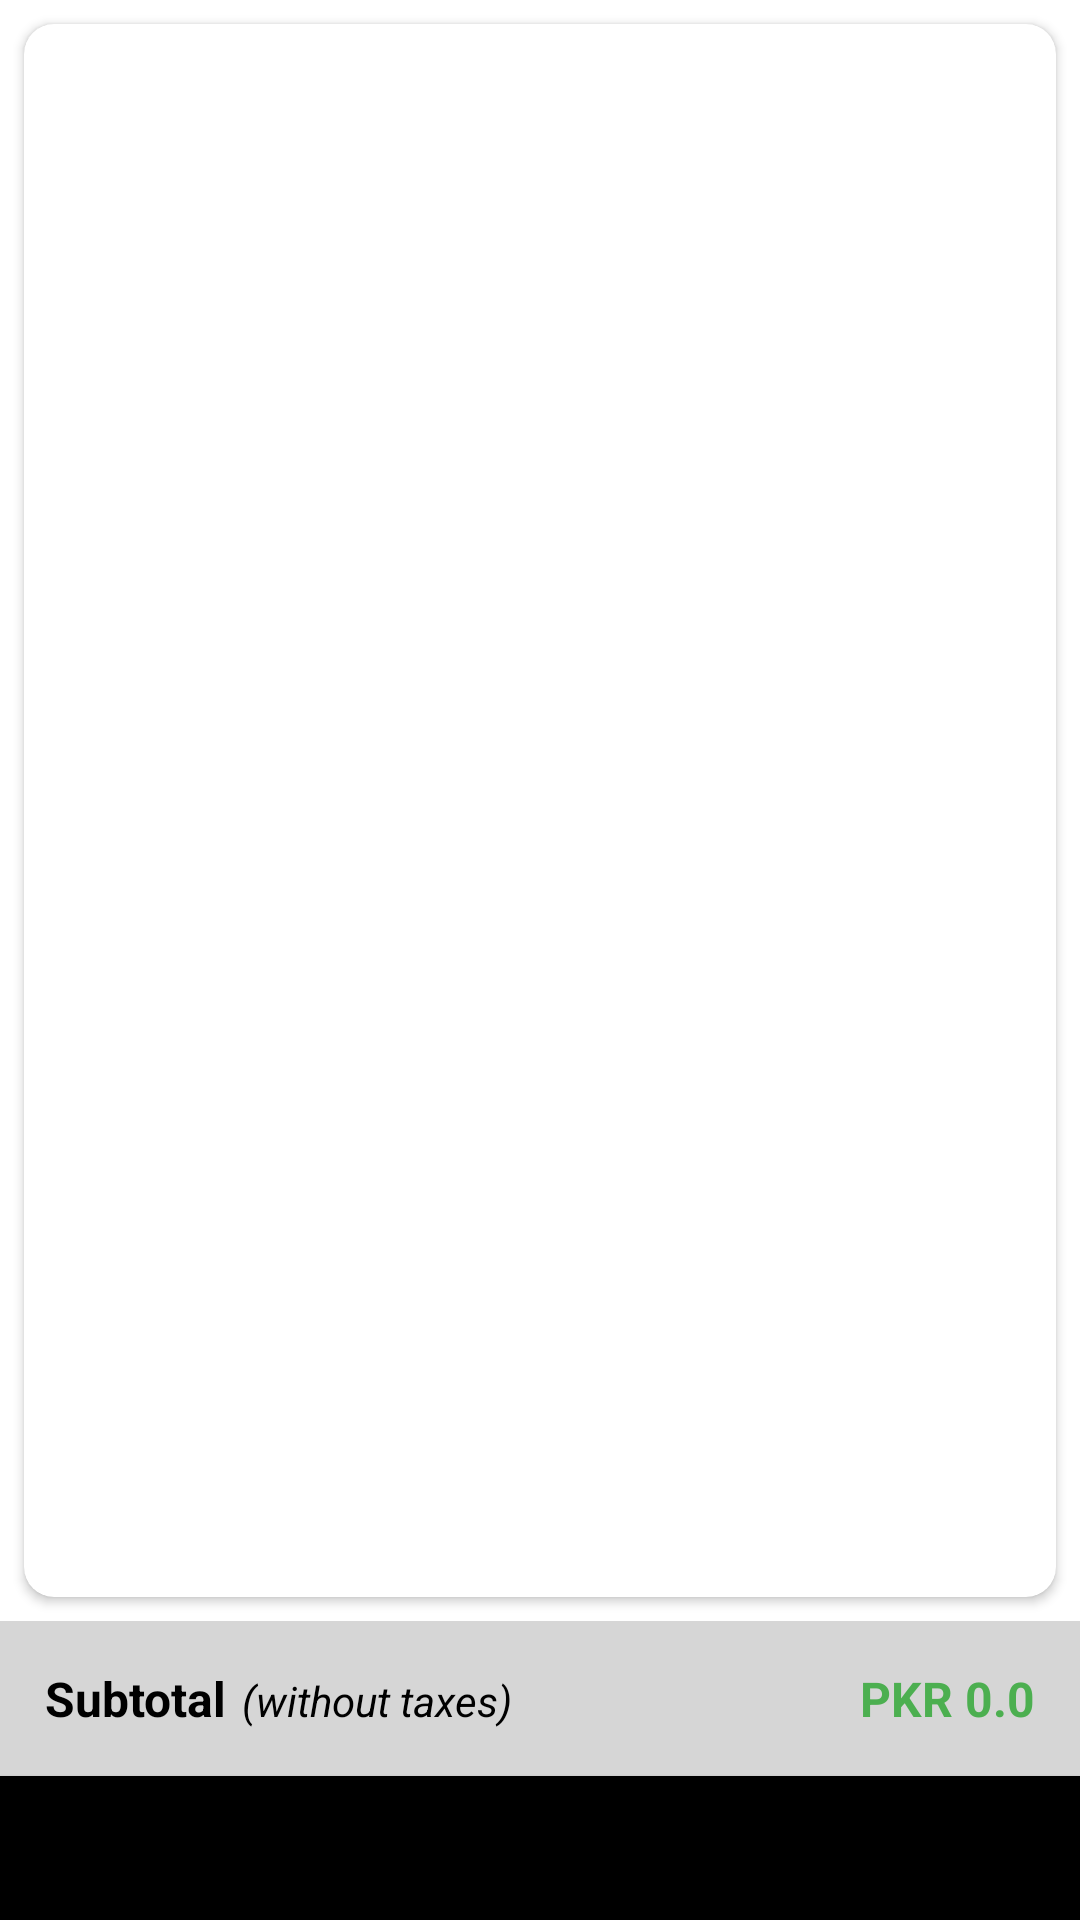

The Android layout XML behind this screen, and the referenced resources:
<!-- AndroidManifest.xml: activity theme Theme.AExpress.Actionbar -->
<!-- res/layout/activity_cart.xml -->
<?xml version="1.0" encoding="utf-8"?>
<androidx.constraintlayout.widget.ConstraintLayout xmlns:android="http://schemas.android.com/apk/res/android"
    xmlns:app="http://schemas.android.com/apk/res-auto"
    xmlns:tools="http://schemas.android.com/tools"
    android:layout_width="match_parent"
    android:layout_height="match_parent"
    android:background="@color/backgroundColor"
    tools:context=".activities.CartActivity">

    <androidx.cardview.widget.CardView
        android:layout_width="match_parent"
        android:layout_height="0dp"
        android:layout_marginStart="8dp"
        android:layout_marginTop="8dp"
        android:layout_marginEnd="8dp"
        android:layout_marginBottom="8dp"
        app:cardCornerRadius="10dp"
        app:layout_constraintBottom_toTopOf="@+id/bottomPrice"
        app:layout_constraintEnd_toEndOf="parent"
        app:layout_constraintStart_toStartOf="parent"
        app:layout_constraintTop_toTopOf="parent">

        <androidx.recyclerview.widget.RecyclerView
            android:id="@+id/cartList"
            android:layout_width="match_parent"
            android:layout_height="match_parent"
            android:layout_margin="5dp" />
    </androidx.cardview.widget.CardView>

    <LinearLayout
        android:id="@+id/bottomPrice"
        android:layout_width="match_parent"
        android:layout_height="wrap_content"
        android:background="#D6D6D6"
        android:orientation="horizontal"
        android:padding="15dp"
        app:layout_constraintBottom_toTopOf="@+id/continueBtn"
        app:layout_constraintEnd_toEndOf="parent"
        app:layout_constraintStart_toStartOf="parent">

        <TextView
            android:layout_width="wrap_content"
            android:layout_height="wrap_content"
            android:text="Subtotal"
            android:textColor="@color/black"
            android:textSize="16sp"
            android:textStyle="bold" />

        <TextView
            android:layout_width="wrap_content"
            android:layout_height="wrap_content"
            android:layout_marginLeft="5dp"
            android:layout_weight="1"
            android:text="(without taxes)"
            android:textColor="@color/black"
            android:textSize="14sp"
            android:textStyle="italic" />

        <TextView
            android:id="@+id/subtotal"
            android:layout_width="wrap_content"
            android:layout_height="wrap_content"
            android:layout_weight="1"
            android:gravity="right"
            android:text="PKR 0.0"
            android:textColor="#4CAF50"
            android:textSize="16sp"
            android:textStyle="bold" />
    </LinearLayout>

    <Button
        android:id="@+id/continueBtn"
        android:layout_width="0dp"
        android:layout_height="wrap_content"
        android:background="@color/black"
        android:text="Continue"
        app:layout_constraintBottom_toBottomOf="parent"
        app:layout_constraintEnd_toEndOf="parent"
        app:layout_constraintStart_toStartOf="parent" />

</androidx.constraintlayout.widget.ConstraintLayout>
<!-- resources referenced by this layout -->
<resources>
  <style name="Theme.AExpress.Actionbar" parent="Theme.MaterialComponents.DayNight.DarkActionBar">
          
          <item name="colorPrimary">@color/black</item>
          <item name="colorPrimaryVariant">@color/black</item>
          <item name="colorOnPrimary">@color/white</item>
          
          <item name="colorSecondary">@color/teal_200</item>
          <item name="colorSecondaryVariant">@color/teal_700</item>
          <item name="colorOnSecondary">@color/black</item>
          
          <item name="android:statusBarColor" tools:targetApi="l">?attr/colorPrimaryVariant</item>
          
      </style>
  <!-- not gathered from this repository: default colours our renderer supplied (Android Studio template values) -->
  <color name="teal_200">#FF03DAC5</color>
  <color name="teal_700">#FF018786</color>
  <color name="black">#FF000000</color>
  <color name="white">#FFFFFFFF</color>
</resources>
